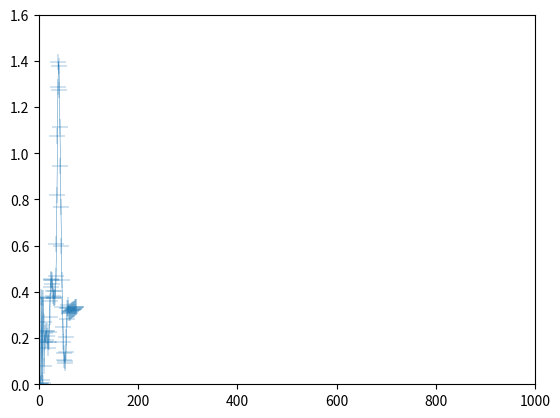

Here is the Python script that generated this plot:
import matplotlib.pyplot as plt
import numpy as np

# Parameters
x_max = 1000
y_max = 1.6
linewidth = 0.3

x_axis = [	   1,     2,      3,     4,    5,      6,     7,     8,    9,   10]
y_axis = [0.0015, 0.003, 0.0045, 0.376, 0.02, 0.3745, 0.006, 0.373, 0.27, 0.078]

x_axis = x_axis + [    11,    12,     13,     14,   15,     16,     17,    18,     19,     20]
y_axis = y_axis + [  0.22, 0.181, 0.1935, 0.2285, 0.23, 0.2079, 0.1827, 0.156, 0.1843, 0.2268]

for i in range(21, 76):
	x_axis = x_axis + [i]

y_axis = y_axis + [0.2896, 0.3616, 0.4211, 0.4493, 0.4556, 0.4524, 0.4352, 0.4055, 0.3836, 0.3726, 0.3742, 0.3789, 0.4039, 0.4697, 0.6059, 0.8188, 1.074, 1.2853, 1.3965, 1.3777, 1.2728, 1.1147, 0.944, 0.7671, 0.598, 0.4509, 0.335, 0.2474, 0.1816, 0.1346, 0.1065, 0.0939, 0.1018, 0.1409, 0.2067, 0.2818, 0.3303, 0.3413, 0.3319, 0.3162]

y_axis = y_axis + [0.3084, 0.3104, 0.3127, 0.3151, 0.3162, 0.3198, 0.3202, 0.3229, 0.3245, 0.3256, 0.3276, 0.3307, 0.3339, 0.3358, 0.3366]

print(x_axis)
print(len(x_axis))
print(y_axis)
print(len(y_axis))

plt.rcParams['lines.linewidth'] = linewidth
plt.rcParams['lines.color'] = 'k'
plt.scatter(x_axis, y_axis, marker = '+', s = 120, edgecolor = 'k', lw = linewidth)
plt.plot(x_axis, y_axis)

plt.axis([0, x_max, 0, y_max])
plt.show()
